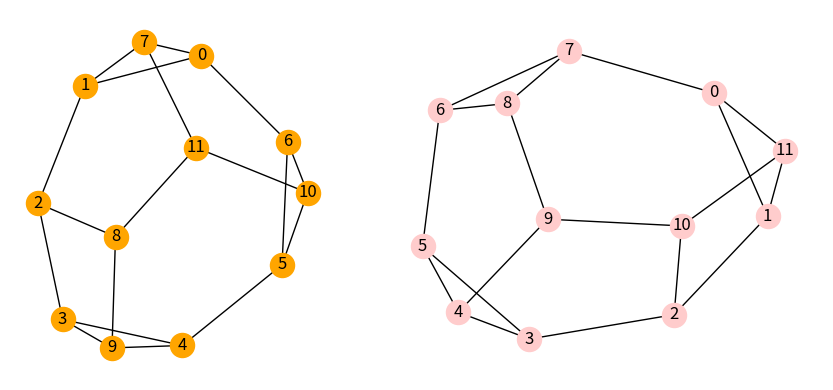

The script that saved this image:
from collections import OrderedDict
from matplotlib import pyplot as plt
import networkx as nx


def gen():
    g1 = nx.frucht_graph()
    g2 = nx.LCF_graph(12, [-5, -2, -4, 2, 5, -2, 2, 5, -2, -5, 4, 2], 1)
#    print(nx.is_isomorphic(g1, g2))
#    g1 = nx.cubical_graph()
#    g2 = nx.LCF_graph(8, [3, -3], 4)
    return g1, g2


def is_isomorphic(g1, g2):
    if not verify_global_properties(g1, g2):
        return False
    try:
        x = next(iterate_isomorphisms(g1, g2))
        print(dict(x))
        return True
    except StopIteration:
        return False


def verify_global_properties(g1, g2):
    return (g1.order() == g2.order() and g1.size() == g2.size()
            and is_same_degree_sequance_pair(g1.degree(), g2.degree()))


def is_same_degree_sequance_pair(deg1, deg2):
    return sorted(d for _, d in deg1()) == sorted(d for _, d in deg2())


def iterate_isomorphisms(g1, g2):
    f1, f2 = OrderedDict(), OrderedDict()
    m1, m2 = OrderedDict(), OrderedDict()
    stack = [generate_candidates(g1, g2, f1, f2, m1, m2)]
    while stack:
        try:
            v1, v2 = next(stack[-1])
            if verify_syntactic_feasibility(g1[v1], g2[v2], f1, f2, m1, m2):
                f1[v1], f2[v2] = v2, v1
                if len(f1) == g2.order():
                    yield f1
                    f1.popitem()
                    f2.popitem()
                else:
                    update_state(g1, v1, f1, m1)
                    update_state(g2, v2, f2, m2)
                    stack.append(generate_candidates(g1, g2, f1, f2, m1, m2))
        except StopIteration:
            restore_state(f1, m1)
            restore_state(f2, m2)
            stack.pop()


def generate_candidates(g1, g2, f1, f2, m1, m2):
    t1, t2 = [v for v in m1 if v not in f1], [v for v in m2 if v not in f2]
    (t, v2) = (t1, min(t2)) if t1 and t2 else \
              ([v for v in g1 if v not in f1], min(set(g2) - set(f2)))
    for v1 in t:
        yield (v1, v2)


def verify_syntactic_feasibility(n1, n2, f1, f2, m1, m2):
    if verify_neighbor_constraint(n1, n2, f1, f2):
        return False
    if verify_look_ahead_1(n1, n2, f1, f2, m1, m2):
        return False
    if verify_look_ahead_2(n1, n2, m1, m2):
        return False
    return True


def verify_neighbor_constraint(n1, n2, f1, f2):
    return any((u1 in f1 and (f1[u1] not in n2) or
                u2 in f2 and (f2[u2] not in n1))
               for u1, u2 in zip(n1, n2))


def verify_look_ahead_1(n1, n2, f1, f2, m1, m2):
    n1 = sum(1 for u in n1 if u in m1 and u not in f1)
    n2 = sum(1 for u in n2 if u in m2 and u not in f2)
    return n1 != n2


def verify_look_ahead_2(n1, n2, m1, m2):
    n1 = sum(1 for u in n1 if u not in m1)
    n2 = sum(1 for u in n2 if u not in m2)
    return n1 != n2


def update_state(g, v, f, m):
    m[v] = len(f) if v not in m else m[v]
    for u in f:
        for v in g[u]:
            if v not in f and v not in m:
                m[v] = len(f) + 1


def restore_state(f, m):
    while m:
        v, d = m.popitem()
        if d <= len(f) - 1:
            m[v] = d
            break
    if f:
        f.popitem()


if __name__ == '__main__':
    g1, g2 = gen()
    print(is_isomorphic(g1, g2))

    _, (ax1, ax2) = plt.subplots(1, 2, figsize=(9, 4))
    nx.draw_networkx(g1, ax=ax1, node_color='orange')
    nx.draw_networkx(g2, ax=ax2, node_color='#ffcccc')

    ax1.set_aspect('equal')
    ax2.set_aspect('equal')
    ax1.axis('off')
    ax2.axis('off')
    plt.tight_layout()
    plt.show()
